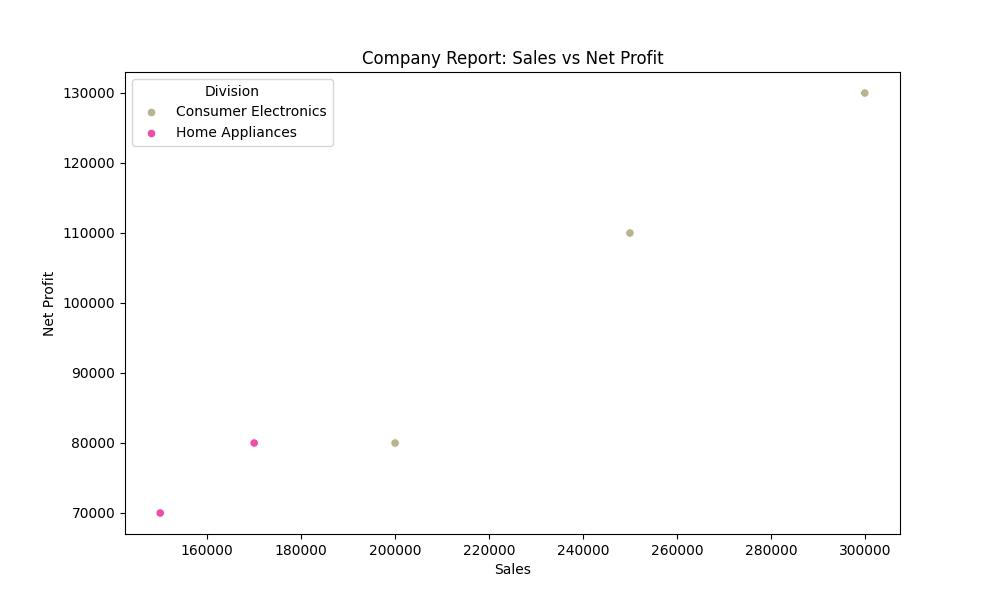

Data behind this chart, as committed beside it:
Date, Division, Sales, NetProfit
2023-01-31, Consumer Electronics, 200000, 80000
2023-04-30, Consumer Electronics, 250000, 110000
2023-07-31, Consumer Electronics, 300000, 130000
2023-10-31, Home Appliances, 150000, 70000
2024-01-31, Home Appliances, 170000, 80000
